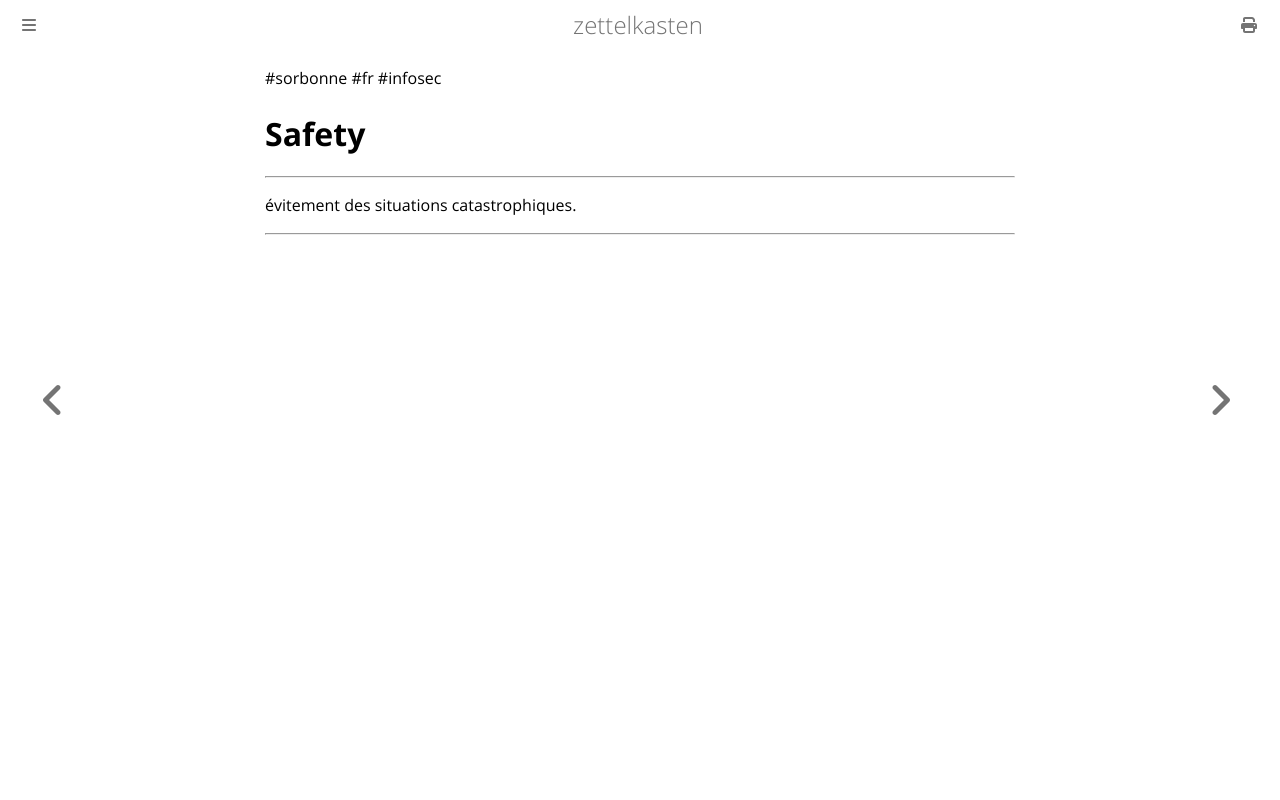

repository: aliasgwynplaine/z · page: 3b1-safety.html · generator: mdbook

#sorbonne #fr #infosec 
# Safety
---
évitement des situations catastrophiques.

---
